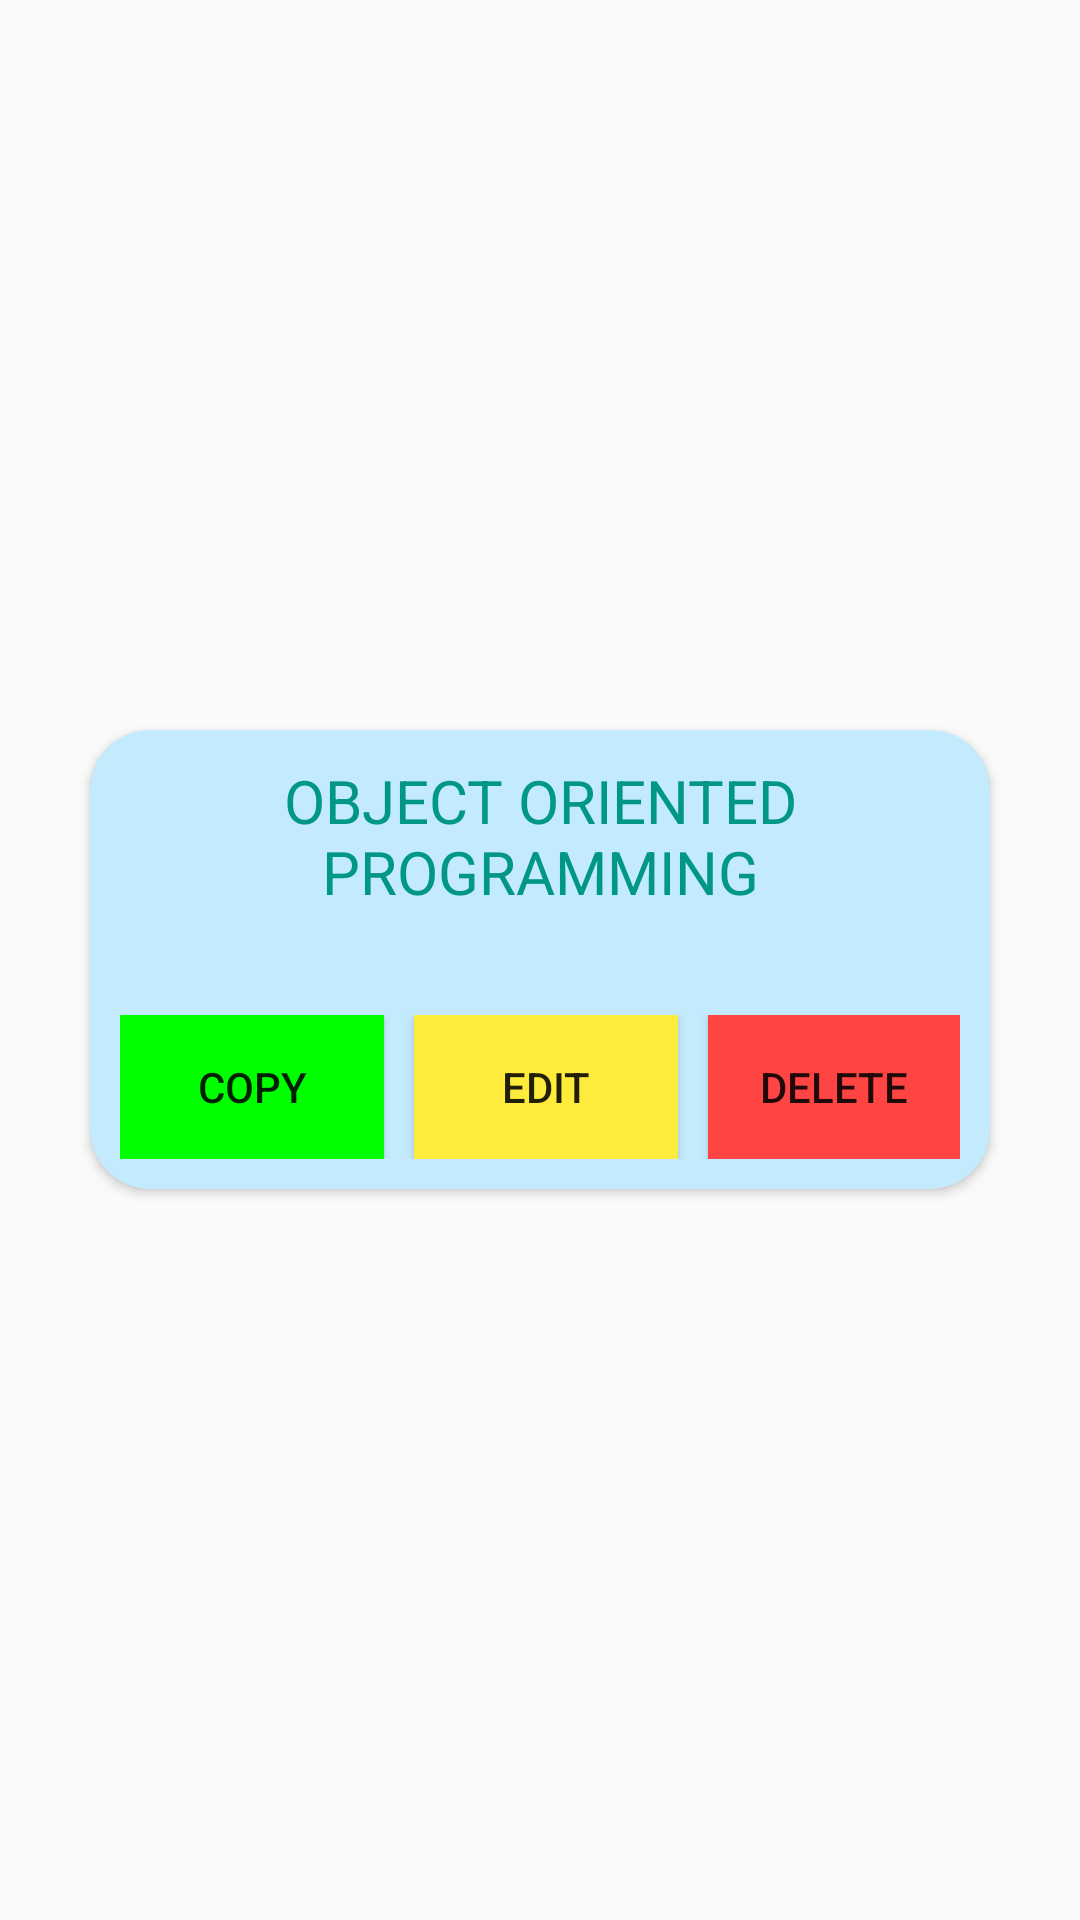

Write the Android layout XML for this screen, with the resource values it uses.
<!-- AndroidManifest.xml: application theme Theme.AppCompat.Light.NoActionBar -->
<!-- res/layout/data.xml -->
<?xml version="1.0" encoding="utf-8"?>
<LinearLayout xmlns:android="http://schemas.android.com/apk/res/android"
    xmlns:app="http://schemas.android.com/apk/res-auto"
    android:id="@+id/copy"
    android:layout_width="match_parent"
    android:layout_height="match_parent"
    android:gravity="center"
    android:padding="15dp">

    <androidx.cardview.widget.CardView
        android:layout_width="wrap_content"
        android:layout_height="wrap_content"
        android:layout_margin="15dp"
        android:padding="15dp"
        app:cardBackgroundColor="#C4EBFD"
        app:cardCornerRadius="20dp">

        <LinearLayout
            android:id="@+id/l1"
            android:layout_width="match_parent"
            android:layout_height="match_parent"
            android:gravity="center_horizontal"
            android:orientation="vertical"
            android:padding="10dp">

            <TextView
                android:id="@+id/subject"
                android:layout_width="match_parent"
                android:layout_height="wrap_content"
                android:gravity="center"
                android:text="object oriented programming"
                android:textAllCaps="true"
                android:textColor="#009688"
                android:textSize="20sp" />

            <TextView
                android:id="@+id/data"
                android:layout_width="250dp"
                android:layout_height="wrap_content"
                android:layout_margin="5dp"
                android:textColor="#F40707"
                android:textSize="18sp" />

            <LinearLayout
                android:layout_width="wrap_content"
                android:layout_height="wrap_content"
                android:gravity="center"
                android:orientation="horizontal">

                <Button
                    android:id="@+id/c"
                    android:layout_width="wrap_content"
                    android:layout_height="wrap_content"

                    android:background="#00ff00"
                    android:text="copy" />

                <Button
                    android:id="@+id/edit"
                    android:layout_width="wrap_content"
                    android:layout_height="wrap_content"

                    android:layout_marginStart="10dp"
                    android:layout_marginEnd="10dp"
                    android:background="#FFEB3B"
                    android:text="edit" />

                <Button
                    android:id="@+id/delete"
                    android:layout_width="wrap_content"
                    android:layout_height="wrap_content"

                    android:background="@android:color/holo_red_light"
                    android:text="DELETE" />
            </LinearLayout>
        </LinearLayout>
    </androidx.cardview.widget.CardView>

</LinearLayout>
<!-- resources referenced by this layout -->
<resources>

</resources>
